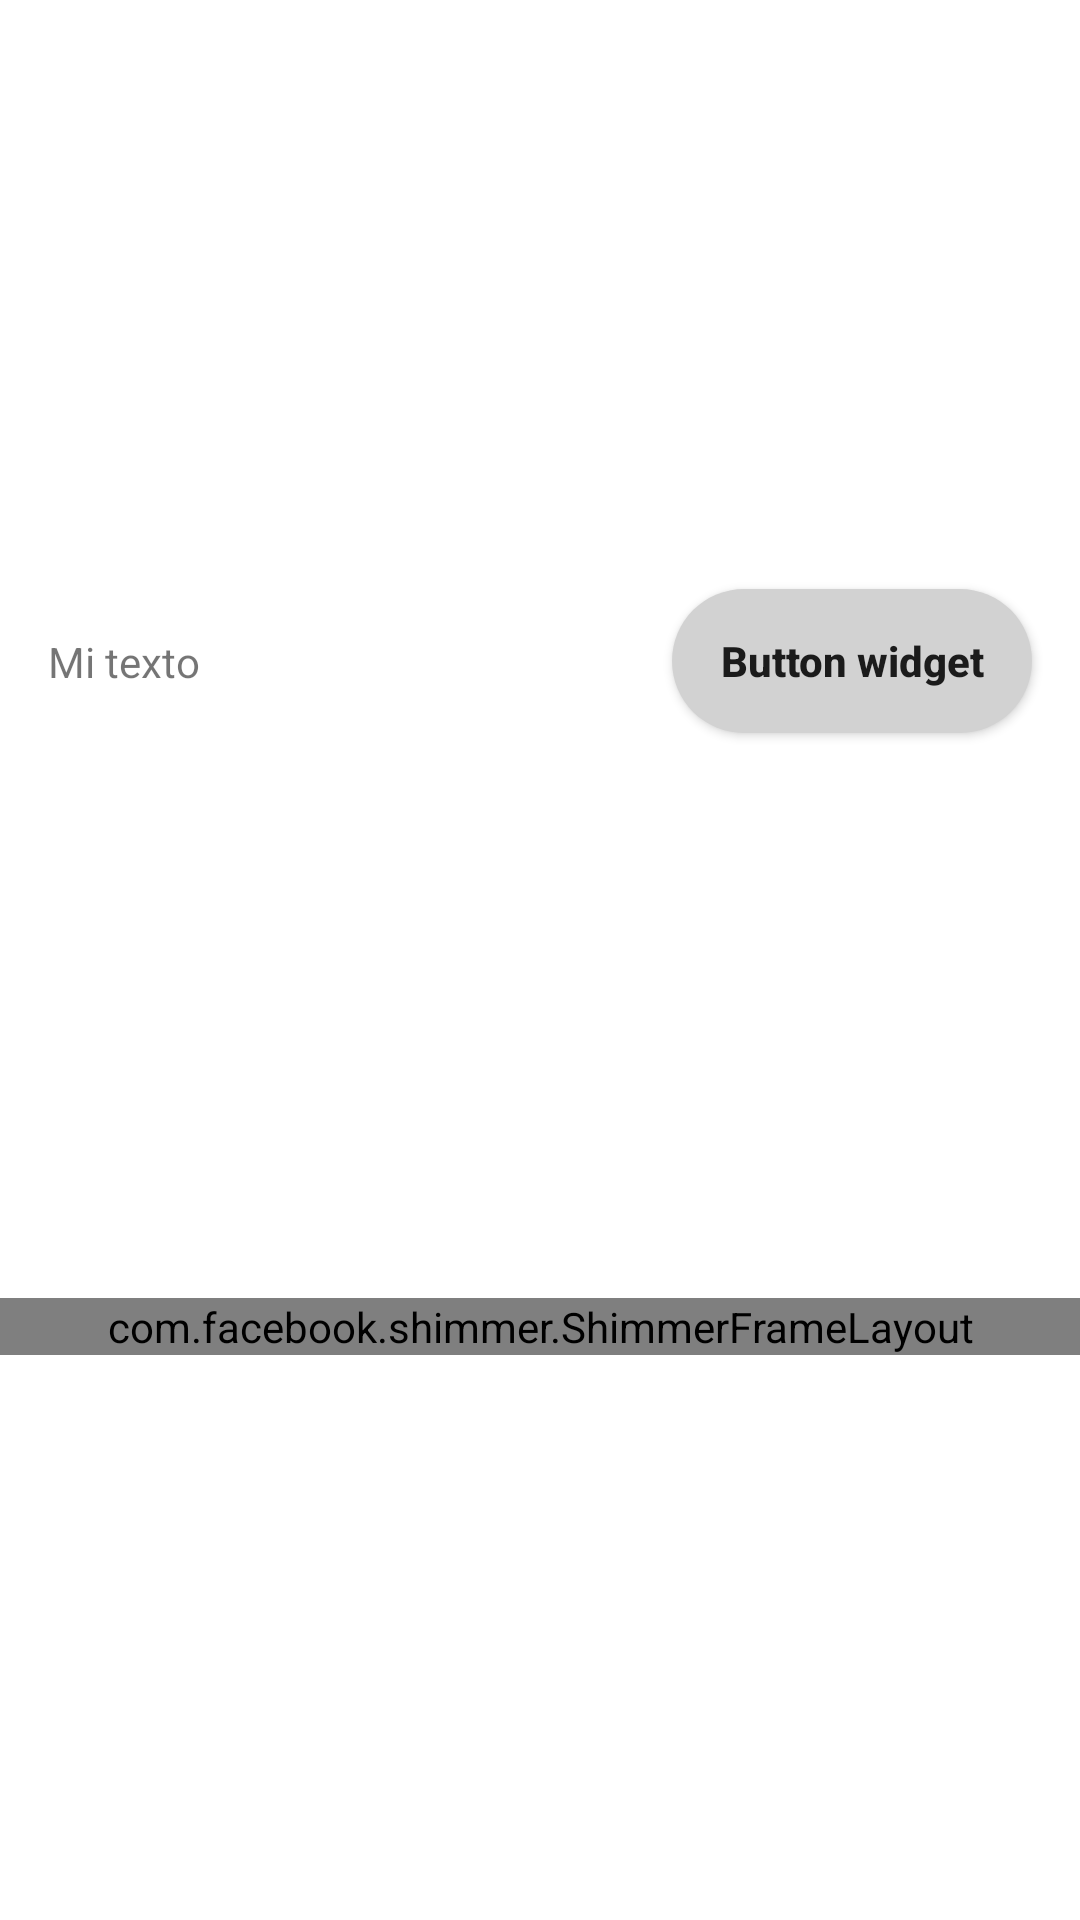

Here is an Android app screen rendered from its layout file. Give the layout XML and the strings, colors and styles it references.
<!-- AndroidManifest.xml: application theme Theme.HomeCITI -->
<!-- res/layout/layout_quickaccess_home_partner.xml -->
<?xml version="1.0" encoding="utf-8"?>
<androidx.constraintlayout.widget.ConstraintLayout
    xmlns:android="http://schemas.android.com/apk/res/android"
    xmlns:app="http://schemas.android.com/apk/res-auto"
    xmlns:tools="http://schemas.android.com/tools"
    android:layout_width="match_parent"
    android:layout_height="wrap_content"
    android:paddingTop="8dp"
    android:paddingBottom="8dp">

    
    <androidx.constraintlayout.widget.ConstraintLayout
        android:id="@+id/cl_contentWidget"
        android:layout_width="match_parent"
        android:layout_height="wrap_content"
        app:layout_constraintStart_toStartOf="parent"
        app:layout_constraintEnd_toEndOf="parent"
        app:layout_constraintTop_toTopOf="parent"
        app:layout_constraintBottom_toTopOf="@+id/shimmer_layout_quick">

        <androidx.constraintlayout.widget.ConstraintLayout
            android:id="@+id/cl_header"
            android:layout_width="match_parent"
            android:layout_height="wrap_content"
            android:layout_marginStart="8dp"
            android:layout_marginEnd="8dp"
            app:layout_constraintTop_toTopOf="parent"
            app:layout_constraintBottom_toTopOf="@+id/rv_quickaccess"
            app:layout_constraintStart_toStartOf="parent"
            app:layout_constraintEnd_toEndOf="parent">

            <androidx.appcompat.widget.AppCompatTextView
                android:id="@+id/lbl_quickaccess"
                android:layout_width="wrap_content"
                android:layout_height="wrap_content"
                android:layout_marginStart="8dp"
                android:layout_marginTop="8dp"
                android:layout_marginBottom="8dp"
                android:text="Mi texto"

                app:layout_constraintBottom_toBottomOf="parent"
                app:layout_constraintStart_toStartOf="parent"
                app:layout_constraintTop_toTopOf="parent" />

            <androidx.appcompat.widget.AppCompatButton
                android:id="@+id/btn_quickaccess_seemore"
                android:layout_width="wrap_content"
                android:layout_height="wrap_content"
                android:layout_marginEnd="8dp"
                android:layout_marginTop="8dp"
                android:layout_marginBottom="8dp"
                android:text="@string/btn_widget"
                android:background="@drawable/background_btn_seemore"
                android:textAllCaps="false"
                android:textStyle="bold"
                app:layout_constraintBottom_toBottomOf="parent"
                app:layout_constraintEnd_toEndOf="parent"
                app:layout_constraintTop_toTopOf="parent" />

        </androidx.constraintlayout.widget.ConstraintLayout>

        <androidx.recyclerview.widget.RecyclerView
            android:id="@+id/rv_quickaccess"
            android:layout_width="match_parent"
            android:layout_height="wrap_content"
            android:layout_marginStart="8dp"
            android:layout_marginEnd="8dp"
            android:overScrollMode="never"
            app:layout_constraintEnd_toEndOf="parent"
            app:layout_constraintHorizontal_bias="0.0"
            app:layout_constraintStart_toStartOf="parent"
            app:layout_constraintTop_toBottomOf="@+id/cl_header"
            app:layout_constraintBottom_toTopOf="@+id/cl_uploadRecycler"
            tools:listitem="@layout/item_home_quickaccess">

        </androidx.recyclerview.widget.RecyclerView>

        <androidx.constraintlayout.widget.ConstraintLayout
            android:id="@+id/cl_uploadRecycler"
            android:layout_width="wrap_content"
            android:layout_height="wrap_content"
            android:layout_marginBottom="16dp"
            android:visibility="gone"
            app:layout_constraintBottom_toBottomOf="parent"
            app:layout_constraintEnd_toEndOf="parent"
            app:layout_constraintStart_toStartOf="parent"
            app:layout_constraintTop_toBottomOf="@+id/rv_quickaccess">

            <androidx.appcompat.widget.AppCompatTextView
                android:id="@+id/txt_uploadStatus"
                android:layout_width="wrap_content"
                android:layout_height="wrap_content"
                android:layout_marginStart="8dp"
                android:layout_marginTop="8dp"
                android:layout_marginBottom="8dp"
                android:text="Sorry, something went wrong on QuickAccess"
                app:layout_constraintBottom_toTopOf="@+id/btn_retryUpload"
                app:layout_constraintEnd_toEndOf="parent"
                app:layout_constraintStart_toStartOf="parent"
                app:layout_constraintTop_toTopOf="parent" />

            <androidx.appcompat.widget.AppCompatButton
                android:id="@+id/btn_retryUpload"
                android:layout_width="wrap_content"
                android:layout_height="wrap_content"
                android:text="Retry Upload widget"
                android:textStyle="bold"
                app:layout_constraintBottom_toBottomOf="parent"
                app:layout_constraintEnd_toEndOf="parent"
                app:layout_constraintStart_toStartOf="parent"
                app:layout_constraintTop_toBottomOf="@+id/txt_uploadStatus" />

        </androidx.constraintlayout.widget.ConstraintLayout>

    </androidx.constraintlayout.widget.ConstraintLayout>

    
    <com.facebook.shimmer.ShimmerFrameLayout
        android:id="@+id/shimmer_layout_quick"
        android:layout_width="match_parent"
        android:layout_height="wrap_content"
        app:layout_constraintStart_toStartOf="parent"
        app:layout_constraintEnd_toEndOf="parent"
        app:layout_constraintTop_toBottomOf="@+id/cl_contentWidget"
        app:layout_constraintBottom_toBottomOf="parent"
        tools:visibility="gone">

        <include
            android:layout_width="match_parent"
            android:layout_height="wrap_content"
            layout="@layout/layout_shimmer_quickaccess_partner">
        </include>

    </com.facebook.shimmer.ShimmerFrameLayout>

</androidx.constraintlayout.widget.ConstraintLayout>
<!-- res/layout/item_home_quickaccess.xml (included above) -->
<?xml version="1.0" encoding="utf-8"?>
<androidx.constraintlayout.widget.ConstraintLayout
    xmlns:android="http://schemas.android.com/apk/res/android"
    xmlns:app="http://schemas.android.com/apk/res-auto"
    android:layout_height="wrap_content"
    android:layout_width="match_parent"
    android:orientation="vertical"
    android:layout_margin="8dp">

        <androidx.cardview.widget.CardView
            android:id="@+id/cv_item_quickaccess"
            android:layout_width="match_parent"
            android:layout_height="80dp"
            app:cardCornerRadius="5dp"
            app:cardElevation="3dp"
            app:layout_constraintEnd_toEndOf="parent"
            app:layout_constraintStart_toStartOf="parent"
            app:layout_constraintTop_toTopOf="parent">

            <androidx.constraintlayout.widget.ConstraintLayout
                android:layout_width="match_parent"
                android:layout_height="match_parent"
                android:orientation="vertical">

                <androidx.appcompat.widget.AppCompatImageView
                    android:id="@+id/item_icon"
                    android:layout_width="match_parent"
                    android:layout_height="0dp"
                    android:layout_marginStart="8dp"
                    android:layout_marginTop="8dp"
                    android:layout_marginEnd="8dp"
                    android:layout_marginBottom="8dp"
                    app:layout_constraintBottom_toBottomOf="parent"
                    app:layout_constraintEnd_toEndOf="parent"
                    app:layout_constraintStart_toStartOf="parent"
                    app:layout_constraintTop_toTopOf="parent"
                    android:src="@drawable/ic_micro_app_recharge"
                    android:scaleType="fitCenter"
                    />
                <TextView

                    android:id="@+id/item_labeltag"
                    android:layout_width="wrap_content"
                    android:layout_height="wrap_content"
                    android:layout_marginStart="0dp"
                    android:layout_marginTop="0dp"
                    android:layout_marginEnd="0dp"
                    android:layout_marginBottom="0dp"
                    app:layout_constraintEnd_toEndOf="parent"
                    app:layout_constraintTop_toTopOf="parent"
                    android:paddingHorizontal="8dp"
                    android:paddingVertical="3dp"
                    android:textSize="8sp"
                    android:textStyle="bold"
                    android:background="@drawable/item_label_tag"
                    />

            </androidx.constraintlayout.widget.ConstraintLayout>

        </androidx.cardview.widget.CardView>

    <androidx.appcompat.widget.AppCompatTextView
        android:id="@+id/item_label"
        android:layout_width="wrap_content"
        android:layout_height="wrap_content"
        android:layout_margin="8dp"
        android:text="Mi item"
        android:textAlignment="center"
        android:textSize="10sp"
        android:textStyle="bold"
        app:layout_constraintBottom_toBottomOf="parent"
        app:layout_constraintEnd_toEndOf="parent"
        app:layout_constraintStart_toStartOf="parent"
        app:layout_constraintTop_toBottomOf="@+id/cv_item_quickaccess" />
</androidx.constraintlayout.widget.ConstraintLayout>
<!-- res/layout/layout_shimmer_quickaccess_partner.xml (included above) -->
<?xml version="1.0" encoding="utf-8"?>
<androidx.constraintlayout.widget.ConstraintLayout xmlns:android="http://schemas.android.com/apk/res/android"
    xmlns:app="http://schemas.android.com/apk/res-auto"
    android:layout_width="match_parent"
    android:layout_height="match_parent"
    android:paddingTop="10dp"
    android:paddingBottom="10dp">





































    <LinearLayout
        android:layout_marginTop="8dp"
        android:id="@+id/first_layout"
        android:layout_width="match_parent"
        android:layout_height="wrap_content"
        android:orientation="horizontal"
        app:layout_constraintEnd_toEndOf="parent"
        app:layout_constraintStart_toStartOf="parent"
        app:layout_constraintTop_toTopOf="parent"
        android:baselineAligned="false"
        android:layout_marginHorizontal="8dp">


        <include
            layout="@layout/item_shimmer_quickaccess"
            android:layout_width="0dp"
            android:layout_height="wrap_content"
            android:layout_weight="1" />

        <include
            layout="@layout/item_shimmer_quickaccess"
            android:layout_width="0dp"
            android:layout_height="wrap_content"
            android:layout_weight="1"/>

        <include
            layout="@layout/item_shimmer_quickaccess"
            android:layout_width="0dp"
            android:layout_height="wrap_content"
            android:layout_weight="1"/>

        <include
            layout="@layout/item_shimmer_quickaccess"
            android:layout_width="0dp"
            android:layout_height="wrap_content"
            android:layout_weight="1"/>

    </LinearLayout>

    <LinearLayout
        android:id="@+id/second_layout"
        android:layout_width="match_parent"
        android:layout_height="wrap_content"
        android:orientation="horizontal"
        app:layout_constraintEnd_toEndOf="parent"
        app:layout_constraintStart_toStartOf="parent"
        app:layout_constraintTop_toBottomOf="@+id/first_layout"
        android:baselineAligned="false"
        android:layout_marginHorizontal="8dp">


        <include
            layout="@layout/item_shimmer_quickaccess"
            android:layout_width="0dp"
            android:layout_height="wrap_content"
            android:layout_weight="1" />

        <include
            layout="@layout/item_shimmer_quickaccess"
            android:layout_width="0dp"
            android:layout_height="wrap_content"
            android:layout_weight="1" />

        <include
            layout="@layout/item_shimmer_quickaccess"
            android:layout_width="0dp"
            android:layout_height="wrap_content"
            android:layout_weight="1" />

        <include
            layout="@layout/item_shimmer_quickaccess"
            android:layout_width="0dp"
            android:layout_height="wrap_content"
            android:layout_weight="1"/>

    </LinearLayout>

</androidx.constraintlayout.widget.ConstraintLayout>
<!-- res/layout/item_shimmer_quickaccess.xml (included above) -->
<?xml version="1.0" encoding="utf-8"?>
<androidx.constraintlayout.widget.ConstraintLayout
    xmlns:android="http://schemas.android.com/apk/res/android"
    xmlns:app="http://schemas.android.com/apk/res-auto"
    android:layout_width="match_parent"
    android:layout_height="wrap_content">

    <androidx.cardview.widget.CardView
        android:id="@+id/cv_item_general"
        android:layout_width="match_parent"
        android:layout_height="wrap_content"
        app:layout_constraintTop_toTopOf="parent"
        app:layout_constraintStart_toStartOf="parent"
        app:layout_constraintEnd_toEndOf="parent"
        app:layout_constraintBottom_toTopOf="@+id/item_text"
        app:cardCornerRadius="5dp"
        app:cardElevation="3dp"
        android:layout_margin="8dp">

        <androidx.constraintlayout.widget.ConstraintLayout
            android:layout_width="match_parent"
            android:layout_height="match_parent"
            android:orientation="vertical">

            <ImageView
                android:id="@+id/image"
                android:layout_width="50dp"
                android:layout_height="50dp"
                android:layout_gravity="center"
                android:layout_marginBottom="8dp"
                android:layout_marginTop="8dp"
                android:background="#B3B3B3"
                app:layout_constraintBottom_toBottomOf="parent"
                app:layout_constraintEnd_toEndOf="parent"
                app:layout_constraintStart_toStartOf="parent"
                app:layout_constraintTop_toTopOf="parent"/>

        </androidx.constraintlayout.widget.ConstraintLayout>

    </androidx.cardview.widget.CardView>

    <androidx.appcompat.widget.AppCompatTextView
        android:id="@+id/item_text"
        android:layout_width="70dp"
        android:layout_height="wrap_content"
        android:layout_gravity="center"
        android:gravity="center"
        android:background="#B3B3B3"
        android:layout_marginBottom="8dp"
        android:layout_marginTop="8dp"
        app:layout_constraintTop_toBottomOf="@+id/cv_item_general"
        app:layout_constraintBottom_toBottomOf="parent"
        app:layout_constraintEnd_toEndOf="parent"
        app:layout_constraintStart_toStartOf="parent"/>

</androidx.constraintlayout.widget.ConstraintLayout>
<!-- resources referenced by this layout -->
<resources>
  <!-- drawable background_btn_seemore (drawable) -->
  <?xml version="1.0" encoding="utf-8"?>
  <selector xmlns:android="http://schemas.android.com/apk/res/android" >
      <item >
          <shape android:shape="rectangle"
              xmlns:android="http://schemas.android.com/apk/res/android">
              <solid android:color="#D2D2D2"></solid>
              <corners android:radius="25dp"></corners>
              <padding android:right="16dp"></padding>
              <padding android:left="16dp"></padding>
          </shape>
      </item>
  </selector>
  <!-- drawable ic_micro_app_recharge: png bitmap (drawable, 1508 bytes) -->
  <string name="btn_widget">Button widget</string>
  <style name="Theme.HomeCITI" parent="Theme.MaterialComponents.DayNight.NoActionBar">
          
          <item name="colorPrimary">@color/purple_500</item>
          <item name="colorPrimaryVariant">@color/purple_700</item>
          <item name="colorOnPrimary">@color/white</item>
          
          <item name="colorSecondary">@color/teal_200</item>
          <item name="colorSecondaryVariant">@color/teal_700</item>
          <item name="colorOnSecondary">@color/black</item>
          
          <item name="android:statusBarColor" tools:targetApi="l">?attr/colorPrimaryVariant</item>
          
      </style>
  <color name="purple_500">#FF6200EE</color>
  <color name="purple_700">#FF3700B3</color>
  <color name="white">#FFFFFFFF</color>
  <color name="teal_200">#FF03DAC5</color>
  <color name="teal_700">#FF018786</color>
  <color name="black">#FF000000</color>
</resources>
